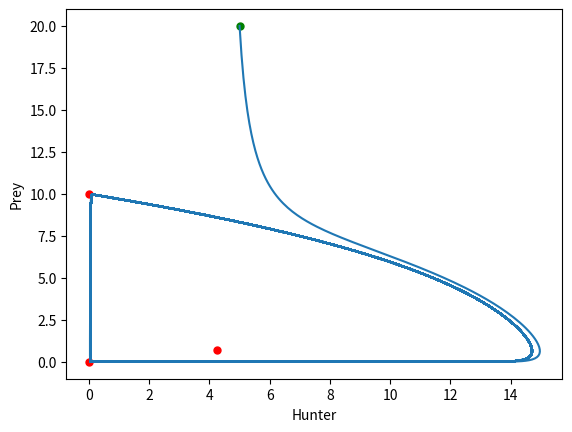

Write the Python code that produced this figure.
#!/usr/bin/xonsh

# script aiming to depict the lotka volterra model!

from sympy import *
from sympy.plotting import *
import numpy as np

init_printing()

def lprint(aaa):
    print()
    pprint(aaa, use_unicode=True)

# constants

# r - prey growth tax
# delta - hunters reproduction tax per prey eaten
# alfa - predation coefficient
# d - hunter's death tax
# k - system's support capacity

# steps:

# 1- obtain the fix point;
# 2- obtain the jacobian matriz (linearization)
# 3- obtain the eigenvalues for each fix point got

# defining symbols for symbolic library
# x and y are the variables and the other are constants
P, Z = symbols('P Z')
P, Z, r, delta, alpha, d, k = symbols('P Z r delta alpha d k', negative=False)
lam = symbols('lambda') # symol used to compute the eigenvalues by hand

# expression for dP/dt
Ppoint = r*P*(1-(P/k)) - alpha*P*Z/(1+P)
# expression for dZ/dt
Zpoint = delta*alpha*P*Z/(1+P) - d*Z

print("\ndP/dt")
lprint(Ppoint)
print("\ndZ/dt")
lprint(Zpoint)

# solving the partial equations regarding to the variables x and y
# here we get the eigenvalues for the pair of O.D.E.
fixPoints = solve([ Ppoint, # it's equal to dP/dt
                    Zpoint], # it's equal to dZ/dt
                    [P, Z])


# fix points (points symbolic representing possible situations with the origina expression)
print("\n\nfix points:")
lprint(fixPoints)

# getting the jacobian Matrix
A = Matrix(
    [r*P*(1-(P/k)) - alpha*P*Z/(1+P),
    delta*alpha*P*Z/(1+P) - d*Z]
)

B = Matrix(
    [P, Z]
)

M = A.jacobian(B)
M.simplify()

print("\n\njacobian matrix:")
lprint(M)

# eigenVa = []; eigenVe = []
# # eigenvalues for each fix point
# for P0,Z0 in fixPoints:
#     print("\n\nfor the points:")
#     lprint((P0, Z0))
#
#     # applying the fixed point value to the jabocian entries
#     R = M.subs({P:P0, Z:Z0})
#     R.simplify()
#     lprint(R)
#
#     # getting the simplified result of the jacobian
#     # cp = det(M - lam * eye(2))
#     # eigs = roots(Poly(cp, lam))
#     eigs = solve(R.charpoly(lam),lam)
#     eigenVa.append(eigs)
#     lprint(eigs)
#     # eigenVe.append()
#     # TODO: identify which type of stability these eigenvalues above have
#     # reference: http://pruffle.mit.edu/3.016-2005/Lecture_25_web/node2.html
#

## --------------------------------------------
#   NUMERICAL Attempts
## --------------------------------------------




# computing the numerical values (quadrature)

# def vdp(y, t, mu):
#     return [
# y[1],
# mu*(1-y[0]**2)*y[1] - y[0]
# ]
#
# using "Euler forward":
#
# tout = np.linspace(0, 200, 1024)
# y_init, params = [1, 0], (17,)
# y_euler = euler_fw(vdp, y_init, tout, params)  # never mind the warnings emitted here...



# Defining initial conditions
# r - prey growth tax
# delta - hunters reproduction tax per prey eaten
# alfa - predation coefficient
# d - hunter's death tax
# k - system's support capacity
r0 = 0.8
alpha0 = 0.3
delta0 = 0.8
d0 = 0.1
k0 = 10

# defining some initial value for biomasses
P_0 = 20
Z_0 = 5

# defining crucial step size for Euler's integration method
h = .1

# getting new ode's for computation
Pn = Ppoint.subs({r:r0,alpha:alpha0,delta:delta0,d:d0,k:k0})
Zn = Zpoint.subs({r:r0,alpha:alpha0,delta:delta0,d:d0,k:k0})

# simplifying
Pn.simplify()
Zn.simplify()

# lambdifying expressions in order to abruptly improve performance
PnL = lambdify((P,Z), Pn, 'numpy')
ZnL = lambdify((P,Z), Zn, 'numpy')

print('\n\nNew ODEs')
lprint(Pn)
lprint(Zn)

# Defining the vector of "t"s
# t = np.linspace(0, 200, 1000)

Pvals = [P_0]; Zvals = [Z_0]
for it in range(100000):
    Pit = Pvals[-1] + h*PnL(Pvals[-1],Zvals[-1])
    Zit = Zvals[-1] + h*ZnL(Pvals[-1],Zvals[-1])

    if Pit == Pvals[-1] and Zit == Zvals[-1]:
        print('\n\nFix state encountered!')
        break
    elif Pit < 0. or Zit < 0.:
        print('\n\nSomething went wrong. A biomass has got negative value.')
        break

    Pvals.append(Pit)
    Zvals.append(Zit)

print('\n\n%d iterations were done.' % it)

import matplotlib.pyplot as plt

# plotting the phase space
fig = plt.figure()
plt.xlabel("Hunter")
plt.ylabel("Prey")

# plotting the phase space
plt.plot(Zvals,Pvals)

# plotting the fix points
xPoints = [x.subs({r:r0,alpha:alpha0,delta:delta0,d:d0,k:k0}) for y,x in fixPoints]
yPoints = [y.subs({r:r0,alpha:alpha0,delta:delta0,d:d0,k:k0}) for y,x in fixPoints]
plt.scatter( xPoints, yPoints, color='r', marker='o', s=25)

# plotting the starter point
plt.scatter( Z_0, P_0, color='g', marker='o', s=25)

plt.show()
